Run: headless pygame with SDL's dummy video driver; simulated clock (each Clock.tick advances the game by its frame time, no real sleeping); random seed 0; keys injected as events and as key.get_pressed() state; no mouse input.
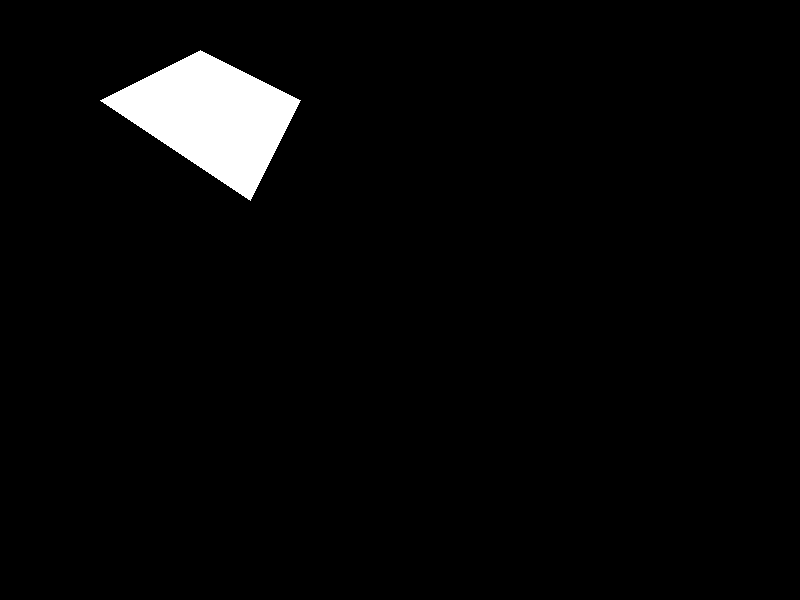
Frame 1 of 4 · flips 1–60 · no input
Frame 2 of 4 · flips 61–180 · tapped SPACE, RETURN · held RIGHT (→), D · screen unchanged from frame 1, image omitted
Frame 3 of 4 · flips 181–300 · held DOWN (↓), S · screen unchanged from frame 2, image omitted
Frame 4 of 4 · flips 301–420 · held LEFT (←), A, UP (↑), W · screen unchanged from frame 3, image omitted

The pygame program that drew these frames:

import pygame

# Initialize Pygame
pygame.init()

# Set up the display
window_size = (800, 600)
window = pygame.display.set_mode(window_size)
pygame.display.set_caption("Polygon Drawing")

# Main loop
running = True
while running:
    for event in pygame.event.get():
        if event.type == pygame.QUIT:
            running = False

    # Clear the screen
    window.fill((0, 0, 0))

    # Draw a polygon
    pygame.draw.polygon(window, (255, 255, 255), [(100, 100), (200, 50), (300, 100), (250, 200)])

    # Update the display
    pygame.display.flip()

# Clean up
pygame.quit()
